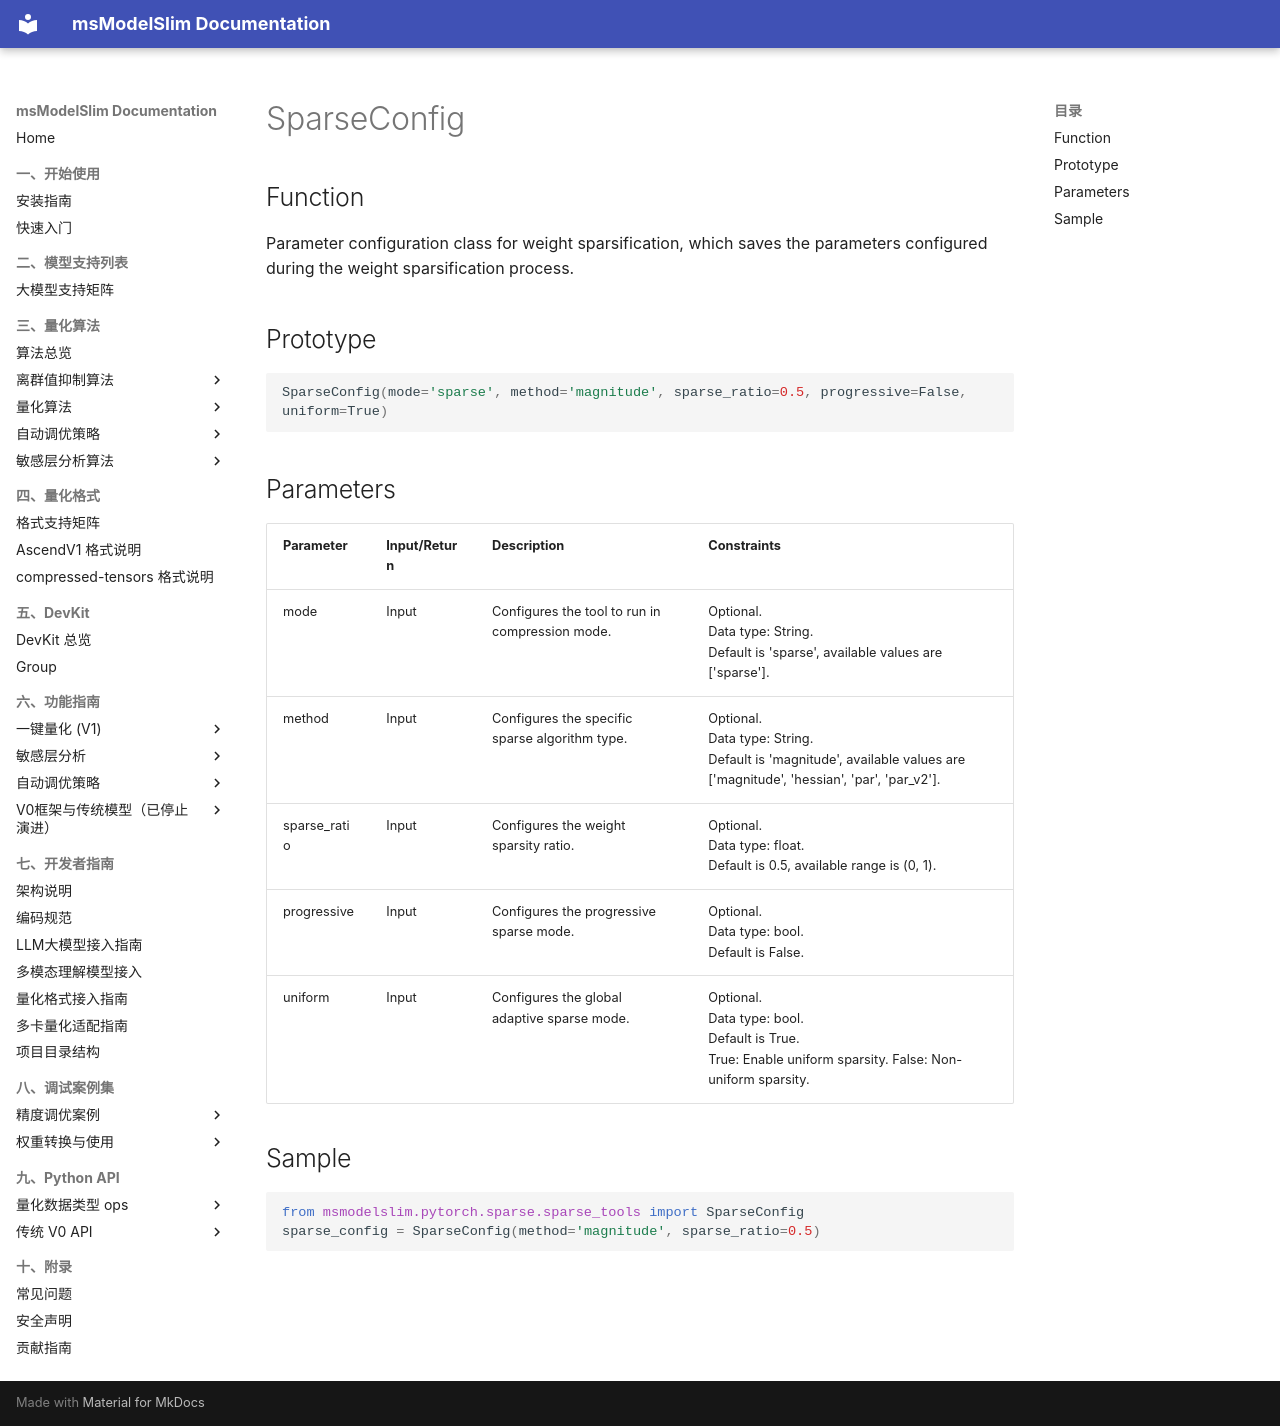

repository: Ascend/msmodelslim · page: en/api_reference/python_api_v0/foundation_model_compression_apis/foundation_model_sparsification_apis/SparseConfig/index.html · generator: mkdocs

# SparseConfig

## Function

Parameter configuration class for weight sparsification, which saves the parameters configured during the weight sparsification process.

## Prototype

```python
SparseConfig(mode='sparse', method='magnitude', sparse_ratio=0.5, progressive=False, uniform=True)
```

## Parameters

| Parameter | Input/Return | Description | Constraints |
| ------ | ------ | ------ | ------ |
| mode | Input | Configures the tool to run in compression mode. | Optional.<br>Data type: String.<br>Default is 'sparse', available values are ['sparse']. |
| method | Input | Configures the specific sparse algorithm type. | Optional.<br>Data type: String.<br>Default is 'magnitude', available values are ['magnitude', 'hessian', 'par', 'par_v2']. |
| sparse_ratio | Input | Configures the weight sparsity ratio. | Optional.<br>Data type: float.<br>Default is 0.5, available range is (0, 1). |
| progressive | Input | Configures the progressive sparse mode. | Optional.<br>Data type: bool.<br>Default is False.|
| uniform | Input | Configures the global adaptive sparse mode. | Optional.<br>Data type: bool.<br>Default is True.<br>True: Enable uniform sparsity. False: Non-uniform sparsity.|

## Sample

```python
from msmodelslim.pytorch.sparse.sparse_tools import SparseConfig
sparse_config = SparseConfig(method='magnitude', sparse_ratio=0.5)
```
